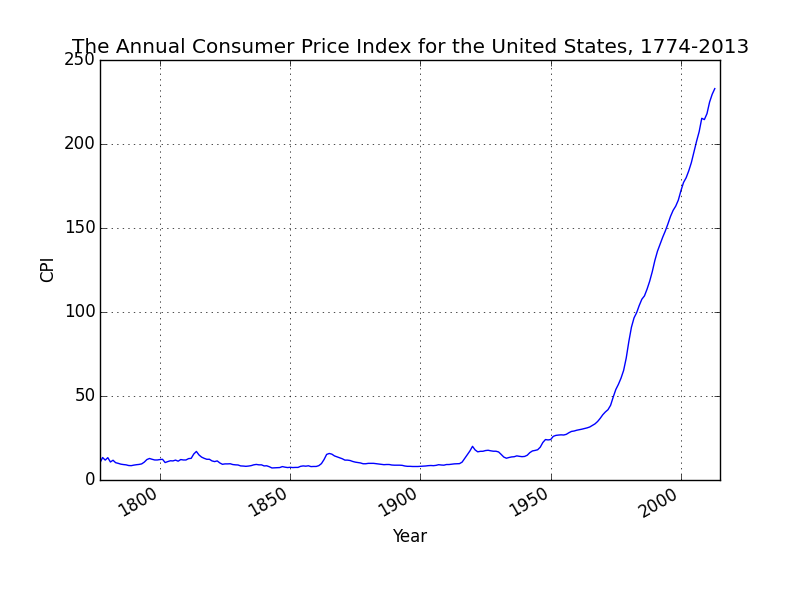

Source data for this figure (header and first rows):
Year, U.S. Consumer Price Index *
1774, 7.82
1775, 7.41
1776, 8.46
1777, 10.31
1778, 13.38
1779, 11.84
1780, 13.29
1781, 10.72
1782, 11.76
1783, 10.31
1784, 9.91
1785, 9.43
1786, 9.19
1787, 9.02
1788, 8.62
1789, 8.54
1790, 8.86
1791, 9.10
1792, 9.27
1793, 9.59
1794, 10.64
1795, 12.17
1796, 12.81
1797, 12.33
1798, 11.92
1799, 11.92
1800, 12.17
1801, 12.33
1802, 10.39
1803, 10.96
1804, 11.44
1805, 11.36
1806, 11.84
1807, 11.20
1808, 12.17
1809, 11.92
1810, 11.92
1811, 12.73
1812, 12.89
1813, 15.47
1814, 17.00
1815, 14.91
1816, 13.62
1817, 12.89
1818, 12.33
1819, 12.33
1820, 11.36
1821, 10.96
1822, 11.36
1823, 10.15
1824, 9.35
1825, 9.59
1826, 9.59
1827, 9.67
1828, 9.19
1829, 9.02
1830, 8.94
1831, 8.38
1832, 8.30
1833, 8.14
... 182 more rows
